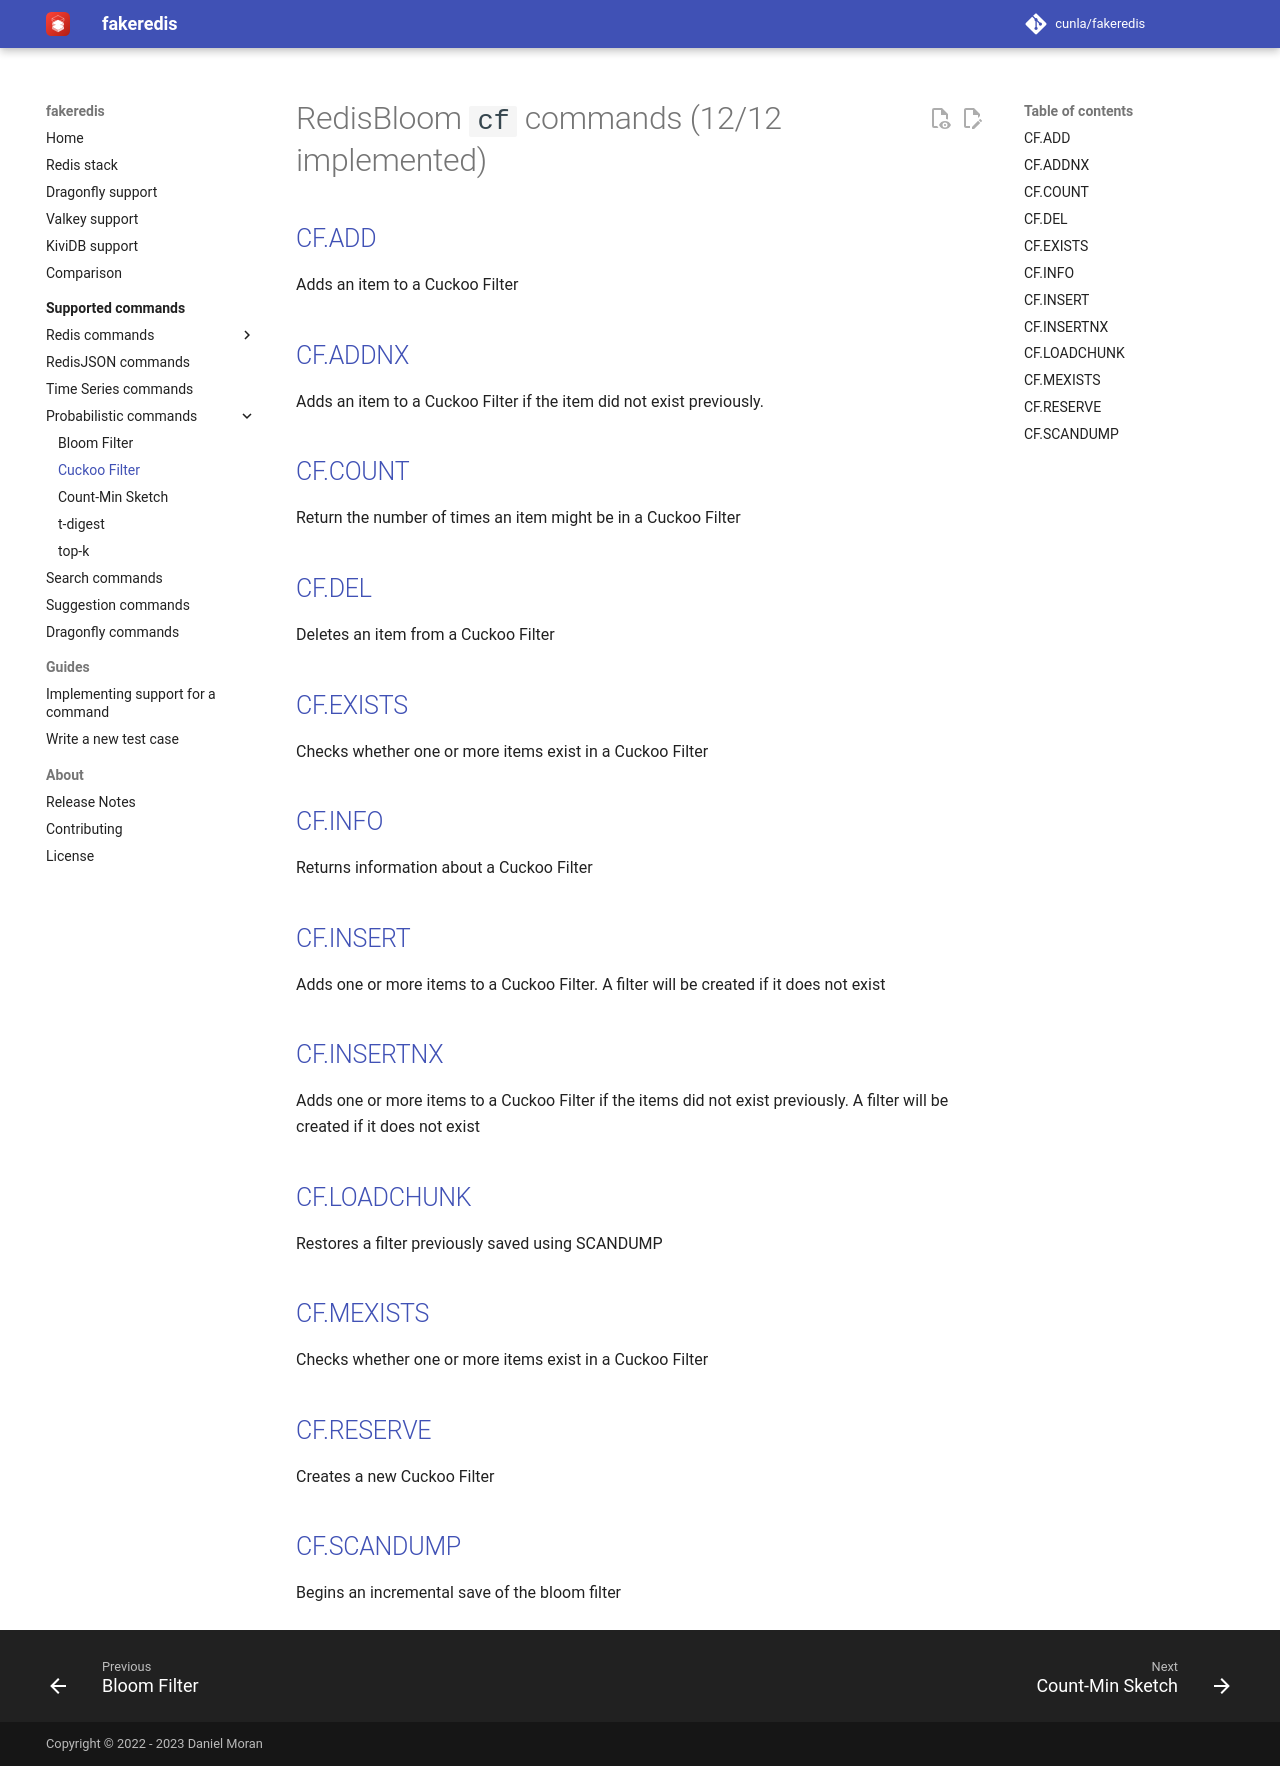

repository: cunla/fakeredis-py · page: supported-commands/RedisBloom/CF/index.html · generator: mkdocs

# RedisBloom `cf` commands (12/12 implemented)

## [CF.ADD](https://redis.io/commands/cf.add/)

Adds an item to a Cuckoo Filter

## [CF.ADDNX](https://redis.io/commands/cf.addnx/)

Adds an item to a Cuckoo Filter if the item did not exist previously.

## [CF.COUNT](https://redis.io/commands/cf.count/)

Return the number of times an item might be in a Cuckoo Filter

## [CF.DEL](https://redis.io/commands/cf.del/)

Deletes an item from a Cuckoo Filter

## [CF.EXISTS](https://redis.io/commands/cf.exists/)

Checks whether one or more items exist in a Cuckoo Filter

## [CF.INFO](https://redis.io/commands/cf.info/)

Returns information about a Cuckoo Filter

## [CF.INSERT](https://redis.io/commands/cf.insert/)

Adds one or more items to a Cuckoo Filter. A filter will be created if it does not exist

## [CF.INSERTNX](https://redis.io/commands/cf.insertnx/)

Adds one or more items to a Cuckoo Filter if the items did not exist previously. A filter will be created if it does not exist

## [CF.LOADCHUNK](https://redis.io/commands/cf.loadchunk/)

Restores a filter previously saved using SCANDUMP

## [CF.MEXISTS](https://redis.io/commands/cf.mexists/)

Checks whether one or more items exist in a Cuckoo Filter

## [CF.RESERVE](https://redis.io/commands/cf.reserve/)

Creates a new Cuckoo Filter

## [CF.SCANDUMP](https://redis.io/commands/cf.scandump/)

Begins an incremental save of the bloom filter
